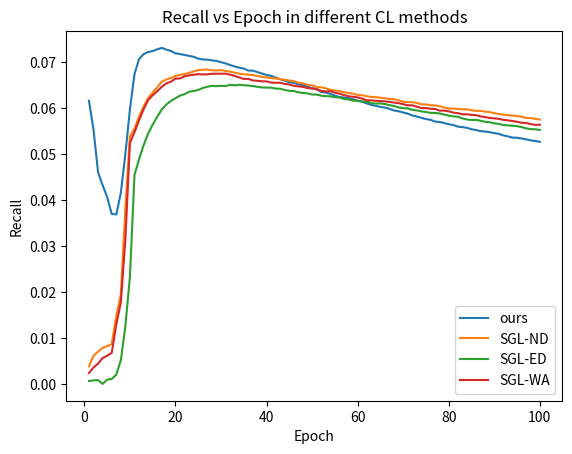

Python code for this plot:
# -*- coding: utf-8 -*-
# @Time : 2023/5/23 11:59
# [redacted]
# @File : diffient CL Compare.py
# @Project : SELFRec-main


import matplotlib.pyplot as plt


epoch_list = [1, 2, 3, 4, 5,6,7,8,9,10,11,12,13,14,15,16,17,18,19,20,21,22,23,24,25,26,27,28,29,30,31,32,33,34,35,36,37,38,39,40,41,42,43,44,45,46,47,48,49,50,51,52,53,54,55,56,57,58,59,60,61,62,63,64,65,66,67,68,69,70,71,72,73,74,75,76,77,78,79,80,81,82,83,84,85,86,87,88,89,90,91,92,93,94,95,96,97,98,99,100]
#douban数据集
# recall_list_1=[0.12267, 0.121, 0.11957, 0.12005, 0.12236, 0.12584, 0.12945, 0.13465, 0.14117, 0.14718, 0.1536, 0.15809, 0.16169, 0.16355, 0.16538, 0.1659, 0.16793, 0.16951, 0.17086, 0.17218, 0.17336, 0.17455, 0.17498, 0.17611, 0.17689, 0.17776, 0.17813, 0.17799, 0.17844, 0.179, 0.17921, 0.17912, 0.17947, 0.17944, 0.17922, 0.17915, 0.17907, 0.17961, 0.17982, 0.17964, 0.18007, 0.17958, 0.17909, 0.17916, 0.17919, 0.17896, 0.17836, 0.17796, 0.17792, 0.17787, 0.17767, 0.17756, 0.17738, 0.17721, 0.17677, 0.17661, 0.17601, 0.17583, 0.17567, 0.17519, 0.17495, 0.17457, 0.17403, 0.17383, 0.17323, 0.17297, 0.17233, 0.17181, 0.1715, 0.17115, 0.17046, 0.17016, 0.16982, 0.16925, 0.16936, 0.16866, 0.16817, 0.16768, 0.16749, 0.1673, 0.16664, 0.16655, 0.16586, 0.16562, 0.16451, 0.16424, 0.16413, 0.16396, 0.16338, 0.1629, 0.16249, 0.16203, 0.16139, 0.16107, 0.1607, 0.1602, 0.15995, 0.15976, 0.15923, 0.1591]
# recall_list_2=[0.11641, 0.11815, 0.11982, 0.12287, 0.12566, 0.13026, 0.1347, 0.14012, 0.14407, 0.14878, 0.15264, 0.15683, 0.16068, 0.1627, 0.16482, 0.16601, 0.16803, 0.16891, 0.16991, 0.17083, 0.172, 0.17245, 0.17319, 0.17399, 0.17456, 0.17488, 0.17536, 0.17561, 0.17556, 0.17602, 0.17626, 0.17615, 0.17637, 0.17662, 0.17688, 0.17644, 0.17645, 0.17616, 0.17636, 0.17668, 0.17673, 0.17701, 0.17726, 0.17672, 0.17668, 0.17622, 0.1764, 0.17661, 0.17661, 0.17647, 0.17648, 0.17617, 0.17624, 0.17628, 0.17613, 0.17619, 0.17581, 0.17549, 0.1752, 0.17479, 0.17472, 0.17466, 0.17473, 0.17461, 0.17438, 0.17414, 0.17391, 0.17366, 0.1736, 0.17354, 0.17359, 0.17328, 0.17274, 0.17285, 0.17262, 0.1719, 0.17254, 0.17177, 0.17172, 0.17128, 0.17145, 0.17106, 0.17121, 0.17093, 0.17101, 0.1706, 0.17034, 0.17014, 0.17012, 0.16966, 0.16964, 0.16942, 0.16917, 0.16876, 0.16861, 0.16839, 0.16793, 0.1677, 0.16766, 0.16718]
# recall_list_3=[0.00324,0.00365,0.00398,0.00413,0.0439,0.00465, 0.00564, 0.00705, 0.00889, 0.0101, 0.01201, 0.01352, 0.01416, 0.01529, 0.02056, 0.02878, 0.04411, 0.06786, 0.09797, 0.12268, 0.13574, 0.13852, 0.14055, 0.14153, 0.1446, 0.14662, 0.14975, 0.15127, 0.15357, 0.15511, 0.15692, 0.15875, 0.16081, 0.16216, 0.16324, 0.16417, 0.16539, 0.16636, 0.16716, 0.1676, 0.16828, 0.16857, 0.16888, 0.1694, 0.16956, 0.17044, 0.17072, 0.17027, 0.17063, 0.17039, 0.1706, 0.17032, 0.16975, 0.16979, 0.16975, 0.16995, 0.17011, 0.16993, 0.17032, 0.16987, 0.16962, 0.16937, 0.16956, 0.16886, 0.16838, 0.16865, 0.16813, 0.16773, 0.16713, 0.16682, 0.16645, 0.16585, 0.16565, 0.1652, 0.16503, 0.16456, 0.16422, 0.16386, 0.1631, 0.16269, 0.16206, 0.16141, 0.16091, 0.16047, 0.15937, 0.15861, 0.15823, 0.15764, 0.15719, 0.15661, 0.15571, 0.15484, 0.15407, 0.15316, 0.15269, 0.15198, 0.15124, 0.15003, 0.14936, 0.14854]
# recall_list_4=[0.00524,0.00665,0.00698,0.00713,0.00809,0.00844, 0.01033, 0.01496, 0.01904, 0.02457, 0.02983, 0.03549, 0.03944, 0.04293, 0.04883, 0.06096, 0.08185, 0.11001, 0.13177, 0.14158, 0.14154, 0.14184, 0.14289, 0.1449, 0.14744, 0.15001, 0.15216, 0.15456, 0.1569, 0.15835, 0.1602, 0.16248, 0.16413, 0.16502, 0.16559, 0.1666, 0.16724, 0.16785, 0.1681, 0.16861, 0.16908, 0.16998, 0.17011, 0.17066, 0.17067, 0.1712, 0.17146, 0.17124, 0.17185, 0.1718, 0.17214, 0.17214, 0.17259, 0.17231, 0.17224, 0.17195, 0.1716, 0.17113, 0.17128, 0.17162, 0.17115, 0.17093, 0.17087, 0.17091, 0.17086, 0.17014, 0.16997, 0.16959, 0.16944, 0.16915, 0.16884, 0.16841, 0.16783, 0.16756, 0.16713, 0.16658, 0.166, 0.16561, 0.16475, 0.16407, 0.16334, 0.16271, 0.16202, 0.16123, 0.1605, 0.15977, 0.15885, 0.15838, 0.15757, 0.15683, 0.15592, 0.15508, 0.15382, 0.153, 0.15254, 0.1523, 0.15169, 0.15118, 0.15006, 0.14935]
# recall_list_5=[0.00387,0.00406,0.00453,0.00483,0.0516,0.00541, 0.00636, 0.00721, 0.00853, 0.01015, 0.01186, 0.01339, 0.01448, 0.01634, 0.0201, 0.02838, 0.04438, 0.06891, 0.10058, 0.1231, 0.1347, 0.13838, 0.14052, 0.14238, 0.14402, 0.14641, 0.14888, 0.15094, 0.15256, 0.15441, 0.15683, 0.15865, 0.16078, 0.16179, 0.16291, 0.16371, 0.16496, 0.16634, 0.16714, 0.16824, 0.16815, 0.16893, 0.16994, 0.17066, 0.17059, 0.17014, 0.17087, 0.17084, 0.1711, 0.17141, 0.17162, 0.17183, 0.17139, 0.17139, 0.17174, 0.17166, 0.17174, 0.17131, 0.17084, 0.17104, 0.17052, 0.17007, 0.16943, 0.16903, 0.16933, 0.16924, 0.16847, 0.16825, 0.16804, 0.16747, 0.16695, 0.16711, 0.16663, 0.16597, 0.16542, 0.16548, 0.1649, 0.16421, 0.16348, 0.16314, 0.16286, 0.16249, 0.16198, 0.1617, 0.16047, 0.15983, 0.15911, 0.15874, 0.15818, 0.15706, 0.15592, 0.15538, 0.15483, 0.15403, 0.15332, 0.15237, 0.15151, 0.15035, 0.149, 0.14851]

#yelp数据集
recall_list_1=[0.06166, 0.0554, 0.04612, 0.04328, 0.04073, 0.03704, 0.03693, 0.04162, 0.05007, 0.0598, 0.06743, 0.07069, 0.07177, 0.07224, 0.07243,0.07282, 0.07312, 0.07275, 0.07245, 0.07195, 0.07178, 0.07159, 0.07139, 0.07119, 0.07079,0.0706, 0.07058, 0.07041, 0.07029, 0.07002, 0.06974, 0.0694, 0.06909, 0.06883, 0.06863, 0.0682,0.06818, 0.06787, 0.06754, 0.06724,0.06705, 0.06666, 0.06632, 0.06602, 0.06565, 0.06554, 0.0652, 0.06503, 0.06467, 0.0644, 0.06409, 0.06357, 0.0634, 0.06314, 0.06275, 0.06245, 0.06235, 0.06219, 0.06196, 0.06163, 0.06141, 0.06106, 0.06075, 0.06051, 0.06031, 0.06014, 0.05988, 0.05952, 0.05934, 0.05909, 0.05884, 0.05844, 0.05821, 0.05793, 0.05765, 0.0575, 0.05711, 0.05703, 0.0568, 0.05653, 0.05637, 0.05601, 0.05591, 0.05575, 0.05545, 0.05527, 0.05504, 0.05495, 0.0548, 0.05461, 0.05444, 0.05411, 0.05389, 0.05363, 0.0536, 0.05344, 0.05325, 0.05303, 0.0529, 0.0527]
#recall_list_2=[0.06157, 0.05364, 0.04587, 0.04418, 0.04216, 0.03888, 0.03807, 0.04259, 0.051, 0.06071, 0.06795, 0.07071, 0.07171, 0.07205, 0.07213, 0.0721, 0.07194, 0.07177, 0.07178, 0.07143, 0.07127, 0.07107, 0.071, 0.07073, 0.07041, 0.07036, 0.07, 0.06981, 0.06957, 0.06924, 0.06901, 0.06875, 0.06846, 0.06822, 0.06808, 0.06776, 0.06748, 0.06723, 0.06695, 0.06661, 0.06633, 0.06607, 0.06588, 0.06552, 0.06507, 0.0649, 0.0647, 0.06433, 0.06413, 0.06377, 0.06347, 0.06324, 0.06283, 0.06252, 0.06227, 0.06196, 0.06169, 0.06146, 0.06124, 0.06104, 0.06079, 0.06038, 0.06026, 0.05994, 0.05973, 0.05951, 0.0592, 0.05902, 0.05872, 0.05841, 0.05819, 0.05814, 0.05794, 0.05759, 0.05749, 0.05722, 0.057, 0.0568, 0.05644, 0.05624, 0.05613, 0.05592, 0.05573, 0.05562, 0.05526, 0.05504, 0.05475, 0.0546, 0.05429, 0.05407, 0.054, 0.0538, 0.05355, 0.05345, 0.05319, 0.05301, 0.05285, 0.05256, 0.05234, 0.05218]
recall_list_3=[0.00391,0.00622,0.00713,0.00796,0.00832,0.00878, 0.01486, 0.01954, 0.03843, 0.05397, 0.05558, 0.05821, 0.06042, 0.06226, 0.06344, 0.06459, 0.06578, 0.06628, 0.06659, 0.06702, 0.06727, 0.06742, 0.06771, 0.06801, 0.06829, 0.06837, 0.06843, 0.06826, 0.06822, 0.06829, 0.06813, 0.06797, 0.06775, 0.06752, 0.0674, 0.0673, 0.0672, 0.06704, 0.06682, 0.06671, 0.06655, 0.06648, 0.06632, 0.06619, 0.06603, 0.06589, 0.06556, 0.0654, 0.0651, 0.06499, 0.06463, 0.06455, 0.06435, 0.06401, 0.06386, 0.06374, 0.06349, 0.06333, 0.06319, 0.0629, 0.06284, 0.06261, 0.06247, 0.06242, 0.06229, 0.06219, 0.06201, 0.06197, 0.06172, 0.06142, 0.06135, 0.06133, 0.06117, 0.06085, 0.06085, 0.06067, 0.06063, 0.06046, 0.06017, 0.05997, 0.05993, 0.05985, 0.05977, 0.0598, 0.05956, 0.05944, 0.05944, 0.05927, 0.05918, 0.05893, 0.05876, 0.0586, 0.05852, 0.0584, 0.05833, 0.05816, 0.05791, 0.05788, 0.0577, 0.05755]
recall_list_4=[0.00074,0.00087,0.00093,0.00010,0.00104,0.00118, 0.00212, 0.00525, 0.0127, 0.02344, 0.04552, 0.0489, 0.05197, 0.05453, 0.05646, 0.05817, 0.05975, 0.06083, 0.06162, 0.06218, 0.06277, 0.06307, 0.0636, 0.06376, 0.06398, 0.06442, 0.06468, 0.06488, 0.06481, 0.06489, 0.06482, 0.06511, 0.06499, 0.06512, 0.065, 0.06495, 0.06482, 0.06467, 0.06453, 0.0645, 0.06449, 0.06428, 0.06425, 0.06398, 0.06379, 0.06374, 0.06347, 0.06332, 0.06325, 0.06299, 0.06299, 0.06273, 0.06265, 0.0626, 0.06239, 0.06236, 0.06202, 0.06193, 0.06167, 0.06163, 0.06148, 0.06147, 0.06111, 0.06102, 0.06105, 0.06092, 0.06068, 0.06049, 0.06019, 0.06002, 0.05998, 0.05967, 0.05954, 0.05933, 0.05918, 0.05902, 0.05898, 0.05888, 0.05863, 0.0584, 0.05825, 0.05816, 0.05781, 0.05756, 0.05745, 0.05749, 0.05729, 0.05706, 0.05698, 0.05672, 0.05662, 0.05636, 0.05628, 0.05622, 0.05611, 0.05591, 0.05564, 0.05547, 0.05544, 0.0553]
recall_list_5=[0.00247,0.00368,0.00451,0.00571,0.00623,0.00685, 0.01298, 0.01784, 0.03151, 0.05252, 0.05479, 0.05739, 0.05981, 0.06177, 0.06285, 0.06371, 0.06468, 0.06543, 0.06578, 0.06644, 0.06649, 0.06695, 0.06716, 0.06729, 0.06742, 0.06737, 0.06737, 0.0675, 0.06752, 0.06751, 0.06753, 0.06731, 0.06702, 0.0667, 0.06638, 0.0664, 0.06605, 0.06598, 0.06586, 0.06585, 0.06559, 0.06555, 0.06555, 0.06529, 0.06516, 0.06488, 0.06476, 0.06465, 0.06441, 0.06429, 0.06417, 0.06378, 0.06365, 0.06373, 0.06338, 0.06318, 0.06287, 0.06261, 0.06251, 0.06236, 0.06209, 0.06175, 0.06173, 0.06162, 0.06156, 0.0615, 0.06139, 0.06124, 0.06111, 0.06089, 0.06065, 0.06066, 0.06034, 0.06005, 0.06003, 0.0599, 0.05986, 0.05949, 0.0595, 0.05934, 0.05906, 0.05894, 0.0587, 0.05869, 0.05858, 0.05851, 0.05823, 0.05809, 0.0579, 0.05781, 0.0577, 0.05748, 0.05738, 0.05723, 0.05707, 0.05685, 0.05682, 0.05656, 0.0564, 0.05643]
plt.plot(epoch_list, recall_list_1, label='ours')
# plt.plot(epoch_list, recall_list_2, label='SimGCL')
plt.plot(epoch_list, recall_list_3, label='SGL-ND')
plt.plot(epoch_list, recall_list_4, label='SGL-ED')
plt.plot(epoch_list, recall_list_5, label='SGL-WA')
# 添加标题和标签
plt.title('Recall vs Epoch in different CL methods')
plt.xlabel('Epoch')
plt.ylabel('Recall')

# 添加图例
plt.legend()

# 显示图形
plt.show()
